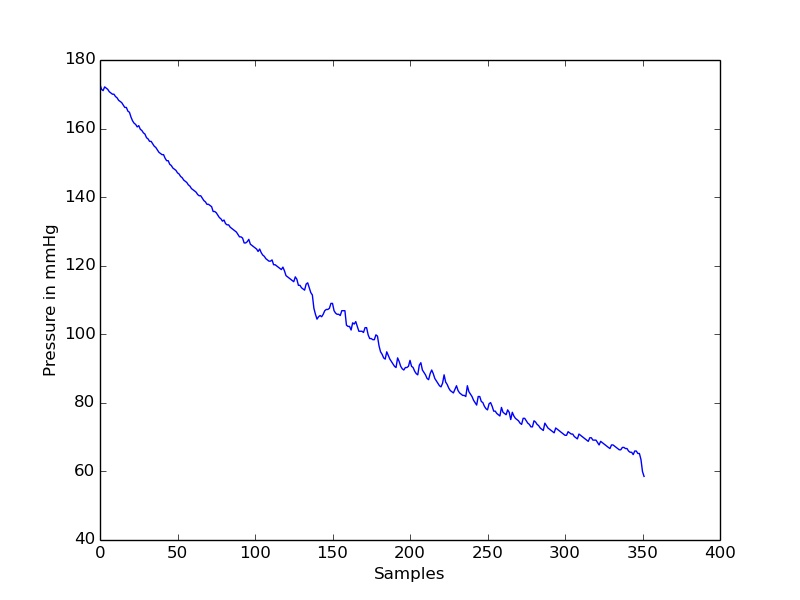

Values plotted in this chart, from the file beside it:
timestamp(seconds), value
0.0, 172.8
0.1, 171.4
0.2, 171.1
0.3, 172.2
0.4, 171.8
0.5, 171.4
0.6, 170.7
0.7, 170.4
0.8, 170
0.9, 170
1.0, 169.3
1.1, 169
1.2, 168.3
1.3, 167.9
1.4, 167.6
1.5, 166.8
1.6, 166.2
1.7, 166.2
1.8, 165.1
1.9, 164.8
2.0, 163.3
2.1, 162.3
2.2, 161.6
2.3, 161.2
2.4, 160.5
2.5, 160.9
2.6, 159.8
2.7, 159.4
2.8, 158.8
2.9, 158.4
3.0, 157.3
3.1, 157
3.2, 156.3
3.3, 156.3
3.4, 155.6
3.5, 154.9
3.6, 154.5
3.7, 153.8
3.8, 153.1
3.9, 152.8
4.0, 152.4
4.1, 152.4
4.2, 151.3
4.3, 150.6
4.4, 150.6
4.5, 149.6
4.6, 149.2
4.7, 148.5
4.8, 148.2
4.9, 147.8
5.0, 147.1
5.1, 146.8
5.2, 146
5.3, 145.7
5.4, 145
5.5, 144.6
5.6, 144.3
5.7, 143.6
5.8, 143.2
5.9, 142.5
... 292 more rows
